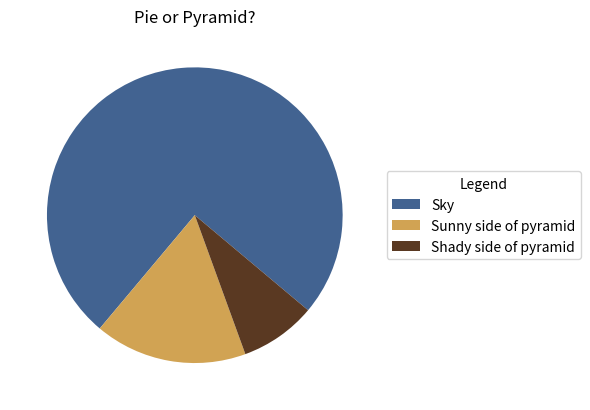

The matplotlib source for this figure: (Note: this script raises an exception after producing the figure.)
# This is a so called 'comment' and doesn't do anything, it just literally provides comments on your code

# Comments always start with a hashtag sign, this tells Python to ignore anything else that follows, and Colab makes them green

# Now let's start: replace Indiana Jones with your own name (or a fictional name), be sure to leave the double quotes intact
name = "Indiana Jones"

# Now we'll "print", or display a welcome message:
print(f"Hi {name}, you've just run some Python code!")



# import a 'library' someone else wrote; we're basically re-using their code to do stuff for us. In this case, make a pie chart
import matplotlib.pyplot as plt

# Data for the pie chart
labels = ['Sky', 'Sunny side of pyramid', 'Shady side of pyramid']
sizes = [90, 20, 10]
colors = ['#426391', '#D1A353', '#5A3922']

# Create the pie chart
fig, ax = plt.subplots()
wedges, texts = ax.pie(sizes, colors=colors, startangle=320)

# Add a legend
ax.legend(wedges, labels, title="Legend", loc="center left", bbox_to_anchor=(1, 0, 0.5, 1))

# Add a title
plt.title("Pie or Pyramid?")

# Show the plot
plt.show()

# Sentence 1:

# Sentence 2:

# Sentence 3:

!pip install spacy
!python -m spacy download en_core_web_sm

# again, we import some code, this time the library created by the spaCy people, and 'pandas' which we use to display tables later on
import spacy
import pandas as pd

# Load the English language model from spaCy
nlp = spacy.load('en_core_web_sm')

# Define our 3 example sentences
text = '''
The excavation at Pompeii revealed a collection of artifacts from the Roman Period, including pottery, coins, and lots of chicken bones.

A cremation from the Early Medieval Period was unearthed near Amsterdam, associated with a highly decorated sword.

In Göbekli Tepe, a recent dig found multiple stone figurines in a grave context.
'''

# Process the text with spaCy
doc = nlp(text)

# Extract named entities from the processed text
entities = [(ent.text, ent.label_) for ent in doc.ents]

# Convert the entities into a table humans can easily read
entities_table = pd.DataFrame(entities, columns=["Entity", "Label"])

# Display the table
entities_table

# install the Transformers package
!pip install -U transformers

# set up a text mining pipeline from Transformers
from transformers import pipeline

# tell the pipeline to load the ArchaeoBERT-NER model
pipe = pipeline("token-classification", model="alexbrandsen/ArchaeoBERT-NER", aggregation_strategy="first")

# tell the pipeline to process the 3 sentences we defined earlier
entities = pipe(text)

# Convert the output to a table, for ease of reading
ner_table = pd.DataFrame(entities)

# Reorder columns for better readability
ner_table = ner_table[['word', 'entity_group', 'score', 'start', 'end']]

# Display the text and the results table
print(text)
ner_table

from SPARQLWrapper import SPARQLWrapper, JSON
import re
from IPython.display import display

# Filter locations from the ner_table
locations_raw = ner_table[ner_table['entity_group'] == 'LOC']['word'].unique()

# Prepare a list to store results
wikidata_results = []

print(f"Attempting to retrieve Wikidata info for {len(locations_raw)} unique locations using SPARQL...")

# Initialize SPARQL endpoint
sparql = SPARQLWrapper("https://query.wikidata.org/sparql")
sparql.setReturnFormat(JSON)

for loc_name in locations_raw:
    qid = None
    latitude = None
    longitude = None
    inception = None
    image_link = None
    processed_loc_name = loc_name.strip()

    try:
        # SPARQL query to get QID, P625 (geographic coordinates), P571 (inception), and P18 (image) for a given label
        sparql_query = f"""
        SELECT ?item ?itemLabel ?coordinates ?inception ?image WHERE {{
          ?item rdfs:label "{processed_loc_name}"@en .
          OPTIONAL {{ ?item wdt:P625 ?coordinates . }}
          OPTIONAL {{ ?item wdt:P571 ?inception . }}
          OPTIONAL {{ ?item wdt:P18 ?image . }}
          SERVICE wikibase:label {{ bd:serviceParam wikibase:language "en". }}
        }}
        LIMIT 1
        """
        sparql.setQuery(sparql_query)
        results = sparql.query().convert()

        if results and results['results']['bindings']:
            binding = results['results']['bindings'][0]
            if 'item' in binding:
                # Extract QID from the URI (e.g., http://www.wikidata.org/entity/Q43332)
                qid = binding['item']['value'].split('/')[-1]

            if 'coordinates' in binding:
                coord_str = binding['coordinates']['value']
                # P625 values are typically in 'Point(longitude latitude)' format
                # Corrected regex: use single backslash to escape regex special characters
                match = re.search(r'Point\(([-+]?\d*\.?\d+)\s+([-+]?\d*\.?\d+)\)', coord_str)
                if match:
                    longitude = float(match.group(1))
                    latitude = float(match.group(2))

            if 'inception' in binding:
                inception = binding['inception']['value']

            if 'image' in binding:
                image_link = binding['image']['value']

    except Exception as e:
        print(f"Error processing {processed_loc_name} with SPARQL: {e}")
        # Continue to the next location even if an error occurs

    wikidata_results.append({
        'Location': processed_loc_name,
        'Wikidata QID': qid,
        'Latitude': latitude,
        'Longitude': longitude,
        'Inception': inception,
        'Image Link': image_link
    })

# Convert results to a DataFrame
wikidata_df = pd.DataFrame(wikidata_results)

# Display the DataFrame
print("\nWikidata Location Linking Results (SPARQL):")
display(wikidata_df)


import folium
import pandas as pd # Ensure pandas is imported for pd.notna
import re # Import the re module for regular expressions

# Filter out rows where Latitude or Longitude are NaN (e.g., for non-location entities)
locations_for_map = wikidata_df.dropna(subset=['Latitude', 'Longitude'])

# Calculate the center of the map based on the average latitude and longitude
center_lat = locations_for_map['Latitude'].mean()
center_lon = locations_for_map['Longitude'].mean()

# Create a Folium map object using 'CartoDB Positron' tiles
m = folium.Map(location=[center_lat, center_lon], zoom_start=5, tiles='CartoDB Positron')

# Add a marker for each location
for index, row in locations_for_map.iterrows():
    # Format inception date for tooltip
    inception_year = "N/A"
    if isinstance(row['Inception'], str) and row['Inception']:
        # Use regex to extract the year, handling potential leading minus sign
        match = re.match(r'^(-?\d+)', row['Inception'])
        if match:
            inception_year = match.group(1)

    # Create tooltip content
    tooltip_text = f"{row['Location']}"
    if inception_year != "N/A":
        tooltip_text += f" (Inception: {inception_year})"

    # Create popup HTML content with image
    popup_html = f"<h3>{row['Location']}</h3>"
    if isinstance(row['Image Link'], str) and row['Image Link']:
        popup_html += f"<img src='{row['Image Link']}' width='200px'>"
    else:
        popup_html += "<p>No image available</p>"

    # Create the popup object
    popup_object = folium.Popup(popup_html, max_width=300) # Set max_width for better display

    folium.Marker(
        location=[row['Latitude'], row['Longitude']],
        popup=popup_object, # Use the Folium Popup object
        tooltip=tooltip_text # Use the formatted tooltip text
    ).add_to(m)

# Display the map
display(m)
